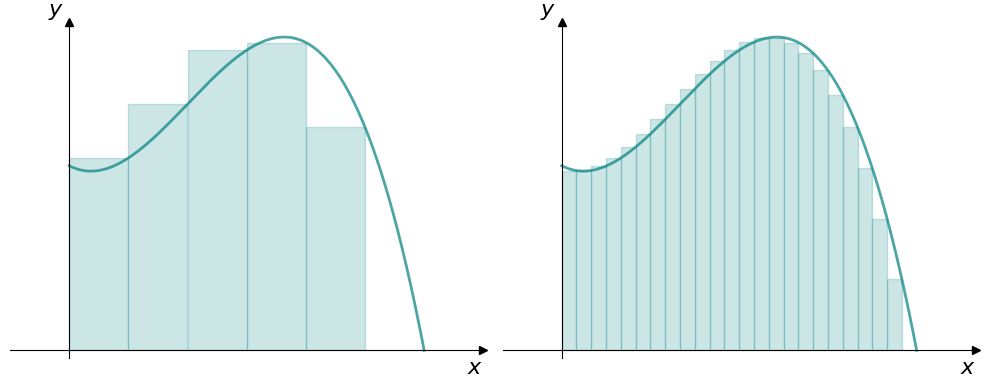

Python code for this plot:
import numpy as np
import matplotlib.pyplot as plt
import matplotlib.patches as patches

def g(x):
    return -4*(x - 3)*(x**2 + 1)

a = 0
b = 3

x = np.linspace(a, b, 1024)

fig, ax = plt.subplots(1, 2, figsize=(10, 4))
# ax.plot(x, f(x), color="teal")
ax[0].plot(x, g(x), color="teal", lw=2, alpha=0.7)
ax[1].plot(x, g(x), color="teal", lw=2, alpha=0.7)

ax[0].spines["left"].set_position("zero")
ax[0].spines["right"].set_color("none")
ax[0].spines["bottom"].set_position("zero")
ax[0].spines["top"].set_color("none")

ax[0].plot(1, 0, ">k", transform=ax[0].get_yaxis_transform(), clip_on=False)
ax[0].plot(0, 1, "^k", transform=ax[0].get_xaxis_transform(), clip_on=False)

ax[0].set_xlabel(r"$x$", fontsize=16, loc="right")
ax[0].set_ylabel(r"$y$", fontsize=16, loc="top", rotation="horizontal")

ax[1].spines["left"].set_position("zero")
ax[1].spines["right"].set_color("none")
ax[1].spines["bottom"].set_position("zero")
ax[1].spines["top"].set_color("none")

ax[1].plot(1, 0, ">k", transform=ax[1].get_yaxis_transform(), clip_on=False)
ax[1].plot(0, 1, "^k", transform=ax[1].get_xaxis_transform(), clip_on=False)

ax[1].set_xlabel(r"$x$", fontsize=16, loc="right")
ax[1].set_ylabel(r"$y$", fontsize=16, loc="top", rotation="horizontal")

ax[0].set_xticks([])
ax[0].set_yticks([])

ax[1].set_xticks([])
ax[1].set_yticks([])

ax[0].set_xlim(a - 0.5, b + 0.5)
ax[0].set_ylim(-0.5, max(g(x)) + 1)

ax[1].set_xlim(a - 0.5, b + 0.5)
ax[1].set_ylim(-0.5, max(g(x)) + 1)


dx = 0.5
x = 0
for i in range(int((b - a) / dx)):
    rect = patches.Rectangle(
        xy=(x, 0),
        width=dx,
        height=g(x + dx),
        color="teal",
        alpha=0.2,
    )
    x = x + dx

    ax[0].add_patch(rect)


dx = 0.125
x = 0
for i in range(int((b - a) / dx)):
    rect = patches.Rectangle(
        xy=(x, 0),
        width=dx,
        height=g(x + dx),
        color="teal",
        alpha=0.2,
    )
    x = x + dx

    ax[1].add_patch(rect)
plt.tight_layout()
plt.savefig("høyretilnærming.png")

plt.show()



# x = np.linspace(a, b, 1024)
# fig, ax = plt.subplots()
# ax.plot(x, g(x), color="teal", lw=2, alpha=0.7)



# ax.spines["left"].set_position("zero")
# ax.spines["right"].set_color("none")
# ax.spines["bottom"].set_position("zero")
# ax.spines["top"].set_color("none")

# ax.plot(1, 0, ">k", transform=ax.get_yaxis_transform(), clip_on=False)
# ax.plot(0, 1, "^k", transform=ax.get_xaxis_transform(), clip_on=False)

# ax.set_xlabel(r"$x$", fontsize=16, loc="right")
# ax.set_ylabel(r"$y$", fontsize=16, loc="top", rotation="horizontal")

# ax.set_xticks([])
# ax.set_yticks([])

# ax.set_xlim(a - 0.5, b + 0.5)
# ax.set_ylim(-0.5, max(g(x)) + 1)

# plt.fill_between(
#     x=x,
#     y1=0,
#     y2=g(x),
#     color="teal",
#     alpha=0.2,
# )

# plt.tight_layout()
# plt.savefig("areal.png")